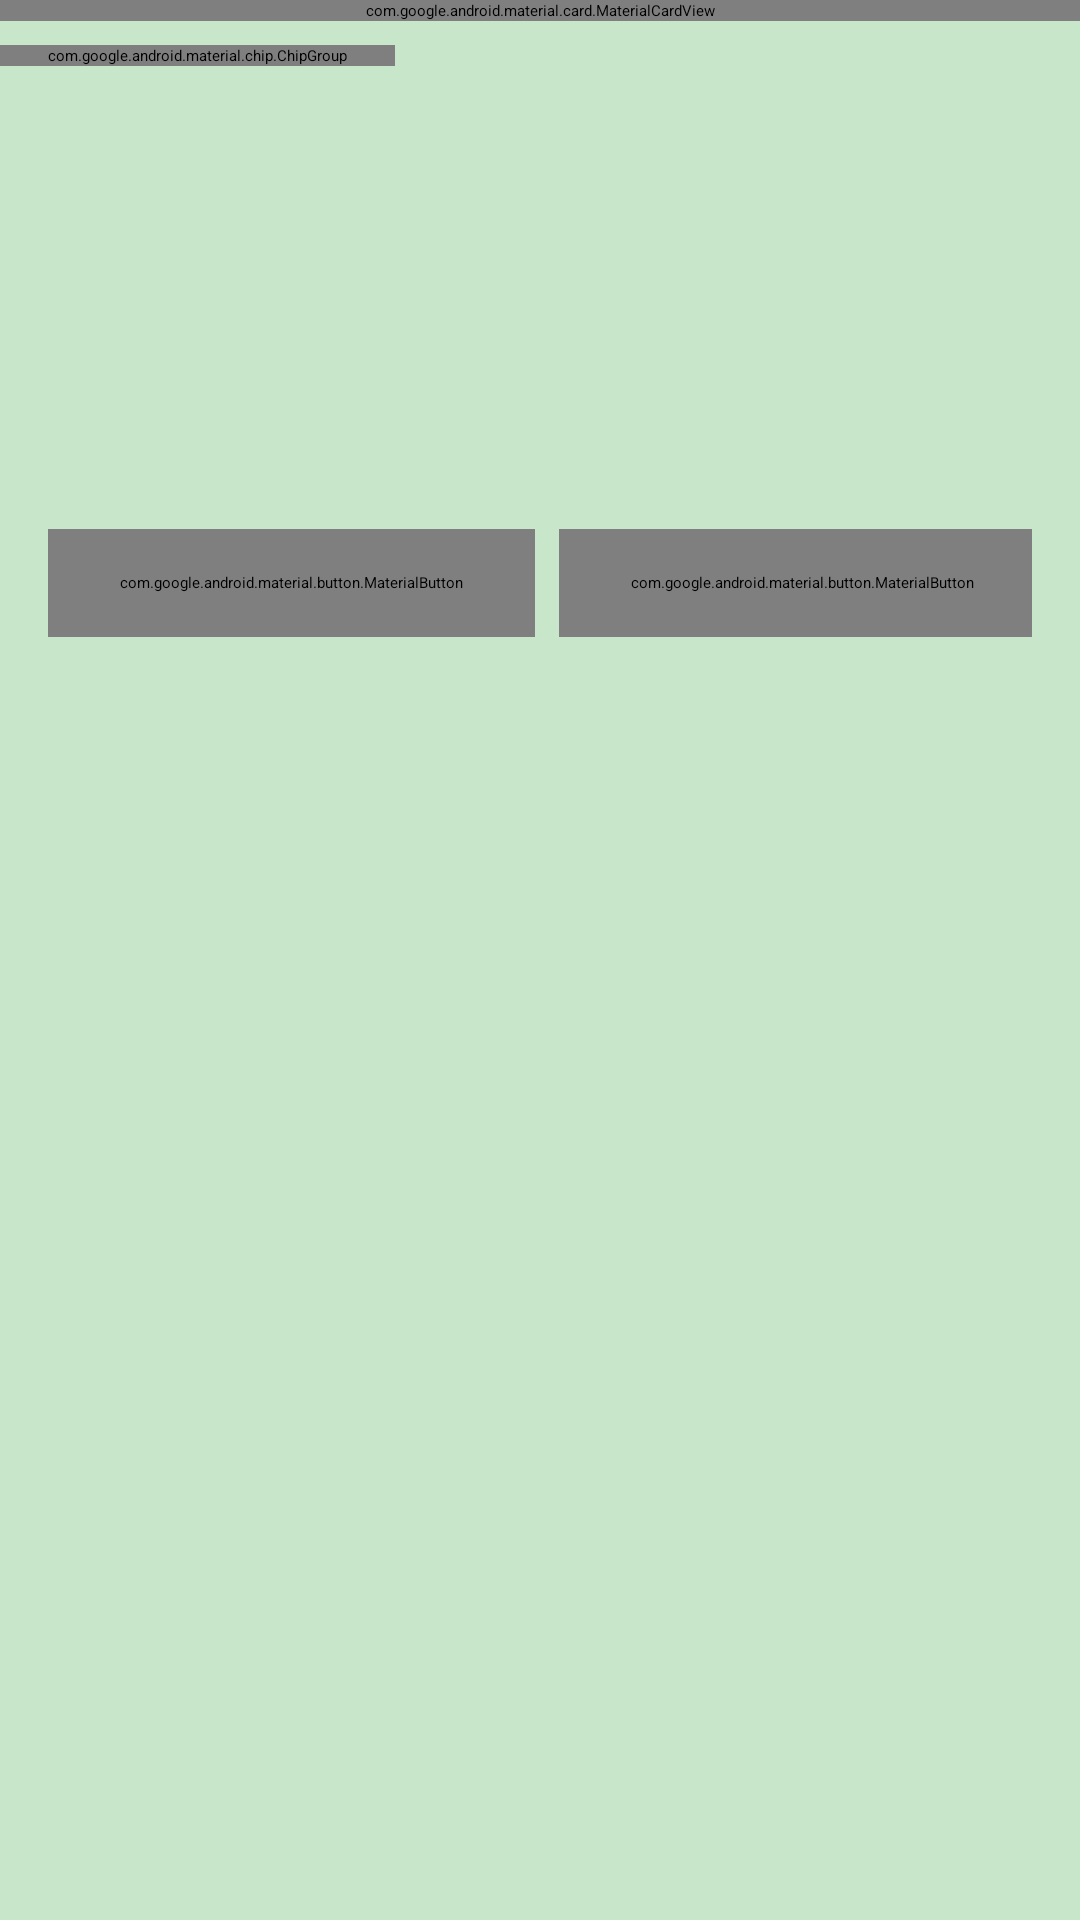

Write the Android layout XML for this screen, with the resource values it uses.
<!-- AndroidManifest.xml: application theme Theme.My_MCPA_VIEWS -->
<!-- res/layout/activity_product_list.xml -->
<?xml version="1.0" encoding="utf-8"?>
<LinearLayout xmlns:android="http://schemas.android.com/apk/res/android"
    xmlns:app="http://schemas.android.com/apk/res-auto"
    android:layout_width="match_parent"
    android:layout_height="match_parent"
    android:orientation="vertical"
    android:background="@color/green_light">

    
    <com.google.android.material.card.MaterialCardView
        android:layout_width="match_parent"
        android:layout_height="wrap_content"
        app:cardElevation="8dp"
        app:cardCornerRadius="0dp"
        app:cardBackgroundColor="@color/green_primary">

        <LinearLayout
            android:layout_width="match_parent"
            android:layout_height="wrap_content"
            android:orientation="vertical"
            android:padding="16dp">

            
            <LinearLayout
                android:layout_width="match_parent"
                android:layout_height="wrap_content"
                android:orientation="horizontal"
                android:gravity="center_vertical">

                <ImageButton
                    android:id="@+id/backButton"
                    android:layout_width="48dp"
                    android:layout_height="48dp"
                    android:background="?attr/selectableItemBackgroundBorderless"
                    android:src="@drawable/ic_arrow_back"
                    android:contentDescription="Back"
                    android:tint="@android:color/white" />

                <TextView
                    android:id="@+id/headerTitle"
                    android:layout_width="0dp"
                    android:layout_height="wrap_content"
                    android:layout_weight="1"
                    android:text="Products"
                    android:textSize="20sp"
                    android:textStyle="bold"
                    android:textColor="@android:color/white"
                    android:gravity="center"
                    android:layout_marginEnd="48dp" />

            </LinearLayout>

            
            <LinearLayout
                android:layout_width="match_parent"
                android:layout_height="wrap_content"
                android:orientation="horizontal"
                android:layout_marginTop="16dp"
                android:gravity="center_vertical">

                <com.google.android.material.textfield.TextInputLayout
                    android:id="@+id/searchInputLayout"
                    android:layout_width="0dp"
                    android:layout_height="wrap_content"
                    android:layout_weight="1"
                    android:layout_marginEnd="8dp"
                    style="@style/Widget.Material3.TextInputLayout.OutlinedBox"
                    app:boxBackgroundColor="@android:color/white"
                    app:hintTextColor="@color/green_dark"
                    app:boxStrokeColor="@color/green_dark">

                    <com.google.android.material.textfield.TextInputEditText
                        android:id="@+id/searchEditText"
                        android:layout_width="match_parent"
                        android:layout_height="wrap_content"
                        android:hint="Search products..."
                        android:inputType="text"
                        android:drawableStart="@drawable/ic_search"
                        android:drawablePadding="12dp"
                        android:textColor="@color/green_dark" />

                </com.google.android.material.textfield.TextInputLayout>

                <com.google.android.material.button.MaterialButton
                    android:id="@+id/filterButton"
                    android:layout_width="wrap_content"
                    android:layout_height="56dp"
                    android:text="Filter"
                    android:textColor="@color/green_primary"
                    app:backgroundTint="@android:color/white"
                    app:strokeColor="@color/green_primary"
                    app:strokeWidth="2dp"
                    app:cornerRadius="8dp"
                    app:icon="@drawable/ic_filter"
                    app:iconTint="@color/green_primary" />

            </LinearLayout>

        </LinearLayout>

    </com.google.android.material.card.MaterialCardView>

    
    <HorizontalScrollView
        android:layout_width="match_parent"
        android:layout_height="wrap_content"
        android:layout_marginTop="8dp"
        android:scrollbars="none">

        <com.google.android.material.chip.ChipGroup
            android:id="@+id/categoryChipGroup"
            android:layout_width="wrap_content"
            android:layout_height="wrap_content"
            android:paddingHorizontal="16dp"
            app:singleSelection="true"
            app:selectionRequired="false">

            <com.google.android.material.chip.Chip
                android:id="@+id/chipAll"
                android:layout_width="wrap_content"
                android:layout_height="wrap_content"
                android:text="All"
                android:checked="true"
                style="@style/Widget.Material3.Chip.Filter"
                app:chipBackgroundColor="@color/green_light"
                app:chipStrokeColor="@color/green_primary" />

            <com.google.android.material.chip.Chip
                android:id="@+id/chipFood"
                android:layout_width="wrap_content"
                android:layout_height="wrap_content"
                android:text="Food"
                style="@style/Widget.Material3.Chip.Filter"
                app:chipBackgroundColor="@color/green_light"
                app:chipStrokeColor="@color/green_primary" />

            <com.google.android.material.chip.Chip
                android:id="@+id/chipClothing"
                android:layout_width="wrap_content"
                android:layout_height="wrap_content"
                android:text="Clothing"
                style="@style/Widget.Material3.Chip.Filter"
                app:chipBackgroundColor="@color/green_light"
                app:chipStrokeColor="@color/green_primary" />

            <com.google.android.material.chip.Chip
                android:id="@+id/chipElectronics"
                android:layout_width="wrap_content"
                android:layout_height="wrap_content"
                android:text="Electronics"
                style="@style/Widget.Material3.Chip.Filter"
                app:chipBackgroundColor="@color/green_light"
                app:chipStrokeColor="@color/green_primary" />

        </com.google.android.material.chip.ChipGroup>

    </HorizontalScrollView>

    
    <LinearLayout
        android:layout_width="match_parent"
        android:layout_height="wrap_content"
        android:orientation="horizontal"
        android:padding="16dp"
        android:gravity="center_vertical">

        <TextView
            android:id="@+id/resultCountText"
            android:layout_width="0dp"
            android:layout_height="wrap_content"
            android:layout_weight="1"
            android:text="Showing 24 products"
            android:textSize="14sp"
            android:textColor="@color/green_dark" />

        <com.google.android.material.button.MaterialButton
            android:id="@+id/sortButton"
            android:layout_width="wrap_content"
            android:layout_height="36dp"
            android:text="Sort"
            android:textSize="12sp"
            android:textColor="@color/green_primary"
            app:backgroundTint="@android:color/transparent"
            app:strokeColor="@color/green_primary"
            app:strokeWidth="1dp"
            app:cornerRadius="18dp"
            app:icon="@drawable/ic_sort"
            app:iconTint="@color/green_primary"
            app:iconSize="16dp"
            style="@style/Widget.Material3.Button.OutlinedButton" />

        <com.google.android.material.button.MaterialButton
            android:id="@+id/viewToggleButton"
            android:layout_width="wrap_content"
            android:layout_height="36dp"
            android:layout_marginStart="8dp"
            android:text="Grid"
            android:textSize="12sp"
            android:textColor="@color/green_primary"
            app:backgroundTint="@android:color/transparent"
            app:strokeColor="@color/green_primary"
            app:strokeWidth="1dp"
            app:cornerRadius="18dp"
            app:icon="@drawable/ic_grid_view"
            app:iconTint="@color/green_primary"
            app:iconSize="16dp"
            style="@style/Widget.Material3.Button.OutlinedButton" />

    </LinearLayout>

    
    <androidx.recyclerview.widget.RecyclerView
        android:id="@+id/productRecyclerView"
        android:layout_width="match_parent"
        android:layout_height="0dp"
        android:layout_weight="1"
        android:padding="8dp"
        android:clipToPadding="false"
        android:scrollbars="vertical" />

    
    <LinearLayout
        android:id="@+id/emptyStateLayout"
        android:layout_width="match_parent"
        android:layout_height="0dp"
        android:layout_weight="1"
        android:orientation="vertical"
        android:gravity="center"
        android:padding="32dp"
        android:visibility="gone">

        <ImageView
            android:layout_width="120dp"
            android:layout_height="120dp"
            android:src="@drawable/ic_shopping_bag"
            android:tint="@color/green_primary"
            android:alpha="0.6" />

        <TextView
            android:layout_width="wrap_content"
            android:layout_height="wrap_content"
            android:layout_marginTop="16dp"
            android:text="No products found"
            android:textSize="18sp"
            android:textStyle="bold"
            android:textColor="@color/green_dark" />

        <TextView
            android:layout_width="wrap_content"
            android:layout_height="wrap_content"
            android:layout_marginTop="8dp"
            android:text="Try adjusting your search or filters"
            android:textSize="14sp"
            android:textColor="@color/green_dark"
            android:alpha="0.7"
            android:gravity="center" />

    </LinearLayout>

</LinearLayout>
<!-- resources referenced by this layout -->
<resources>
  <color name="green_dark">#388E3C</color>
  <color name="green_light">#C8E6C9</color>
  <color name="green_primary">#4CAF50</color>
  <!-- drawable ic_grid_view (drawable) -->
  <vector xmlns:android="http://schemas.android.com/apk/res/android"
      android:width="24dp"
      android:height="24dp"
      android:viewportWidth="24"
      android:viewportHeight="24"
      android:tint="?attr/colorOnSurface">
      <path
          android:fillColor="@android:color/white"
          android:pathData="M3,3v8h8L11,3L3,3zM9,9L5,9L5,5h4v4zM3,13v8h8v-8L3,13zM9,19L5,19v-4h4v4zM13,3v8h8L21,3h-8zM19,9h-4L15,5h4v4zM13,13v8h8v-8h-8zM19,19h-4v-4h4v4z"/>
  </vector>
  <!-- drawable ic_shopping_bag (drawable) -->
  <vector xmlns:android="http://schemas.android.com/apk/res/android"
      android:width="24dp"
      android:height="24dp"
      android:viewportWidth="24.0"
      android:viewportHeight="24.0">
      <path
          android:fillColor="#FF000000"
          android:pathData="M18,6h-2c0,-2.21 -1.79,-4 -4,-4S8,3.79 8,6H6c-1.1,0 -2,0.9 -2,2v12c0,1.1 0.9,2 2,2h12c1.1,0 2,-0.9 2,-2V8c0,-1.1 -0.9,-2 -2,-2zM10,4c1.1,0 2,0.9 2,2h-4c0,-1.1 0.9,-2 2,-2zM18,20H6V8h12v12zM12,17c1.66,0 3,-1.34 3,-3s-1.34,-3 -3,-3 -3,1.34 -3,3 1.34,3 3,3z"/>
  </vector>
</resources>
